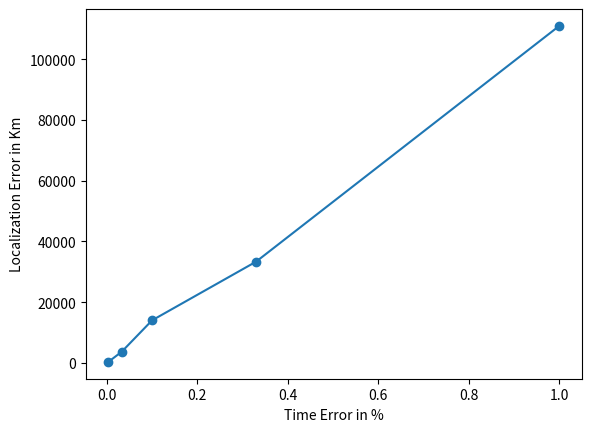

Source code (Python):
# -*- coding: utf-8 -*-
"""CS724-Assignment1-190117.ipynb

Automatically generated by Colaboratory.

Original file is located at
    https://colab.research.google.com/<link-removed>

# CS724 Assignment 1 (190117)

# Question 1

**1) $$ A = \begin{bmatrix}
    1 & 0\\ 
    0 & 1
  \end{bmatrix} $$**

  $$ C(A) = R^2 $$ 

**2) $$ B = \begin{bmatrix}
    1 & 2\\ 
    2 & 4
  \end{bmatrix} $$**

  $$ C(B) = R^1 $$ 

**3) $$ D = \begin{bmatrix}
    1 & 2 & 3\\ 
    0 & 0 & 4
  \end{bmatrix} $$**

  $$ C(D) = R^2 $$

# Question 2

Let the coordinate units be Km;

User Position U: (100, 100, 100)

Let's fix the 5 satellites at the following positions:

S1: (100000, 100000, 100000)

S2: (-200000, 300000, -500000)

S3: (400000, 700000, -1000000)

S4: (1000000, -200000, 1000000)

S5: (10000000, -10000000, -10000000)
"""

import numpy as np
import random
import matplotlib.pyplot as plt

# coordinate units: Km
user = np.array([100, 100, 100])
# speed unit: Km/s
speed = 300000 

s0 = np.array([100000, 100000, 100000])
s1 = np.array([-200000, 300000, -500000])
s2 = np.array([400000, 700000, -1000000])
s3 = np.array([1000000, -200000, 1000000])
s4 = np.array([10000000, -10000000, -10000000])

s = np.array([s0, s1, s2, s3, s4])
s

"""# (a) Time taken for a signal to arrive from each one of these satellites to the user:

"""

# time taken = distance/speed

t0 = np.linalg.norm(s0-user)/speed
t1 = np.linalg.norm(s1-user)/speed
t2 = np.linalg.norm(s2-user)/speed
t3 = np.linalg.norm(s3-user)/speed
t4 = np.linalg.norm(s4-user)/speed

T = np.array([t0, t1, t2, t3, t4])
T
# In seconds

"""# (b) Location of the user using the satellite locations and the times:

For GPS Localization, 

$$ Ax = B $$

$$ \implies \hat{x} = (A^T A)^{-1} A^T B $$

where A and B are calculated as follows:
"""

R = np.multiply(300000, T)
R

#A
A0 = np.array([np.append(2*(s1-s0),2*(R[1]-R[0])), np.append(2*(s2-s1),2*(R[2]-R[1])), np.append(2*(s3-s2),2*(R[3]-R[2])), np.append(2*(s4-s3),2*(R[4]-R[3]))])
A0

#B
B0 = np.array([(R[0]**2 - R[1]**2) - (np.linalg.norm(s0)**2 - np.linalg.norm(s1)**2), (R[1]**2 - R[2]**2) - (np.linalg.norm(s1)**2 - np.linalg.norm(s2)**2), (R[2]**2 - R[3]**2) - (np.linalg.norm(s2)**2 - np.linalg.norm(s3)**2), (R[3]**2 - R[4]**2) - (np.linalg.norm(s3)**2 - np.linalg.norm(s4)**2)])
B0

# x_hat
x = np.matmul(np.matmul(np.linalg.inv(np.matmul(A0.transpose(),A0)),A0.transpose()),B0)
x
# We got U = (100,100,100) as expected

"""# (c) Adding some random errors with the times:

Even for a 1 second time difference, the error in position can be more than 300000 Km. Hence we will start with very less time error.
"""

# Adding 0.0033% error in time
T_random = np.array([t0+random.randrange(-19,19)/1000000, t1+random.randrange(-69,69)/1000000, t2+random.randrange(-143,143)/1000000, t3+random.randrange(-159,159)/1000000, t4+random.randrange(-1924,1924)/1000000])
R = np.multiply(300000, T_random)
A = np.array([np.append(2*(s1-s0),2*(R[1]-R[0])), np.append(2*(s2-s1),2*(R[2]-R[1])), np.append(2*(s3-s2),2*(R[3]-R[2])), np.append(2*(s4-s3),2*(R[4]-R[3]))])
B = np.array([(R[0]**2 - R[1]**2) - (np.linalg.norm(s0)**2 - np.linalg.norm(s1)**2), (R[1]**2 - R[2]**2) - (np.linalg.norm(s1)**2 - np.linalg.norm(s2)**2), (R[2]**2 - R[3]**2) - (np.linalg.norm(s2)**2 - np.linalg.norm(s3)**2), (R[3]**2 - R[4]**2) - (np.linalg.norm(s3)**2 - np.linalg.norm(s4)**2)])
x_hat = np.matmul(np.matmul(np.linalg.inv(np.matmul(A.transpose(),A)),A.transpose()),B)
print("User Position:", x_hat) # first 3 elements are its coordinates
print("Distance from actual position of user:", np.linalg.norm(x_hat - np.array([100,100,100,x_hat[3]])))
# We see 100s of Kms of position error

"""# (d) Increasing Time errors:

Taking time errors 0.0033%, 0.033%, 0.1%, 0.33%, 1% and taking average of User Position and Error in Position to plot a curve for the same:
"""

# Error in Time = 0.0033%
sum = np.array([0,0,0,0])
error1 = 0
for i in range(0,10):
  T_random = np.array([t0+random.randrange(-19,19)/1000000, t1+random.randrange(-69,69)/1000000, t2+random.randrange(-143,143)/1000000, t3+random.randrange(-159,159)/1000000, t4+random.randrange(-1924,1924)/1000000])
  R = np.multiply(300000, T_random)
  A = np.array([np.append(2*(s1-s0),2*(R[1]-R[0])), np.append(2*(s2-s1),2*(R[2]-R[1])), np.append(2*(s3-s2),2*(R[3]-R[2])), np.append(2*(s4-s3),2*(R[4]-R[3]))])
  B = np.array([(R[0]**2 - R[1]**2) - (np.linalg.norm(s0)**2 - np.linalg.norm(s1)**2), (R[1]**2 - R[2]**2) - (np.linalg.norm(s1)**2 - np.linalg.norm(s2)**2), (R[2]**2 - R[3]**2) - (np.linalg.norm(s2)**2 - np.linalg.norm(s3)**2), (R[3]**2 - R[4]**2) - (np.linalg.norm(s3)**2 - np.linalg.norm(s4)**2)])
  x_hat = np.matmul(np.matmul(np.linalg.inv(np.matmul(A.transpose(),A)),A.transpose()),B)
  error_x = np.linalg.norm(x_hat - np.array([100,100,100,x_hat[3]]))
  error1 = error1 + error_x
  sum = sum + x_hat

print("Average User Position:", sum/10) # first 3 elements are its coordinates
print("Average Error in Position:", error1/10)

# Error in Time = 0.033%
sum = np.array([0,0,0,0])
error2 = 0
for i in range(0,10):
  T_random = np.array([t0+random.randrange(-19,19)/100000, t1+random.randrange(-69,69)/100000, t2+random.randrange(-143,143)/100000, t3+random.randrange(-159,159)/100000, t4+random.randrange(-1924,1924)/100000])
  R = np.multiply(300000, T_random)
  A = np.array([np.append(2*(s1-s0),2*(R[1]-R[0])), np.append(2*(s2-s1),2*(R[2]-R[1])), np.append(2*(s3-s2),2*(R[3]-R[2])), np.append(2*(s4-s3),2*(R[4]-R[3]))])
  B = np.array([(R[0]**2 - R[1]**2) - (np.linalg.norm(s0)**2 - np.linalg.norm(s1)**2), (R[1]**2 - R[2]**2) - (np.linalg.norm(s1)**2 - np.linalg.norm(s2)**2), (R[2]**2 - R[3]**2) - (np.linalg.norm(s2)**2 - np.linalg.norm(s3)**2), (R[3]**2 - R[4]**2) - (np.linalg.norm(s3)**2 - np.linalg.norm(s4)**2)])
  x_hat = np.matmul(np.matmul(np.linalg.inv(np.matmul(A.transpose(),A)),A.transpose()),B)
  error_x = np.linalg.norm(x_hat - np.array([100,100,100,x_hat[3]]))
  error2 = error2 + error_x
  sum = sum + x_hat

print("Average User Position:", sum/10) # first 3 elements are its coordinates
print("Average Error in Position:", error2/10)

# Error in Time = 0.1%
sum = np.array([0,0,0,0])
error3 = 0
for i in range(0,10):
  T_random = np.array([t0+random.randrange(-58,58)/100000, t1+random.randrange(-206,206)/100000, t2+random.randrange(-428,428)/100000, t3+random.randrange(-476,476)/100000, t4+random.randrange(-5774,5774)/100000])
  R = np.multiply(300000, T_random)
  A = np.array([np.append(2*(s1-s0),2*(R[1]-R[0])), np.append(2*(s2-s1),2*(R[2]-R[1])), np.append(2*(s3-s2),2*(R[3]-R[2])), np.append(2*(s4-s3),2*(R[4]-R[3]))])
  B = np.array([(R[0]**2 - R[1]**2) - (np.linalg.norm(s0)**2 - np.linalg.norm(s1)**2), (R[1]**2 - R[2]**2) - (np.linalg.norm(s1)**2 - np.linalg.norm(s2)**2), (R[2]**2 - R[3]**2) - (np.linalg.norm(s2)**2 - np.linalg.norm(s3)**2), (R[3]**2 - R[4]**2) - (np.linalg.norm(s3)**2 - np.linalg.norm(s4)**2)])
  x_hat = np.matmul(np.matmul(np.linalg.inv(np.matmul(A.transpose(),A)),A.transpose()),B)
  error_x = np.linalg.norm(x_hat - np.array([100,100,100,x_hat[3]]))
  error3 = error3 + error_x
  sum = sum + x_hat

print("Average User Position:", sum/10) # first 3 elements are its coordinates
print("Average Error in Position:", error3/10)

# Error in Time = 0.33%
sum = np.array([0,0,0,0])
error4 = 0
for i in range(0,10):
  T_random = np.array([t0+random.randrange(-19,19)/10000, t1+random.randrange(-69,69)/10000, t2+random.randrange(-143,143)/10000, t3+random.randrange(-159,159)/10000, t4+random.randrange(-1924,1924)/10000])
  R = np.multiply(300000, T_random)
  A = np.array([np.append(2*(s1-s0),2*(R[1]-R[0])), np.append(2*(s2-s1),2*(R[2]-R[1])), np.append(2*(s3-s2),2*(R[3]-R[2])), np.append(2*(s4-s3),2*(R[4]-R[3]))])
  B = np.array([(R[0]**2 - R[1]**2) - (np.linalg.norm(s0)**2 - np.linalg.norm(s1)**2), (R[1]**2 - R[2]**2) - (np.linalg.norm(s1)**2 - np.linalg.norm(s2)**2), (R[2]**2 - R[3]**2) - (np.linalg.norm(s2)**2 - np.linalg.norm(s3)**2), (R[3]**2 - R[4]**2) - (np.linalg.norm(s3)**2 - np.linalg.norm(s4)**2)])
  x_hat = np.matmul(np.matmul(np.linalg.inv(np.matmul(A.transpose(),A)),A.transpose()),B)
  error_x = np.linalg.norm(x_hat - np.array([100,100,100,x_hat[3]]))
  error4 = error4 + error_x
  sum = sum + x_hat

print("Average User Position:", sum/10) # first 3 elements are its coordinates
print("Average Error in Position:", error4/10)

# Error in Time = 1%
sum = np.array([0,0,0,0])
error5 = 0
for i in range(0,10):
  T_random = np.array([t0+random.randrange(-58,58)/10000, t1+random.randrange(-206,206)/10000, t2+random.randrange(-428,428)/10000, t3+random.randrange(-476,476)/10000, t4+random.randrange(-5774,5774)/10000])
  R = np.multiply(300000, T_random)
  A = np.array([np.append(2*(s1-s0),2*(R[1]-R[0])), np.append(2*(s2-s1),2*(R[2]-R[1])), np.append(2*(s3-s2),2*(R[3]-R[2])), np.append(2*(s4-s3),2*(R[4]-R[3]))])
  B = np.array([(R[0]**2 - R[1]**2) - (np.linalg.norm(s0)**2 - np.linalg.norm(s1)**2), (R[1]**2 - R[2]**2) - (np.linalg.norm(s1)**2 - np.linalg.norm(s2)**2), (R[2]**2 - R[3]**2) - (np.linalg.norm(s2)**2 - np.linalg.norm(s3)**2), (R[3]**2 - R[4]**2) - (np.linalg.norm(s3)**2 - np.linalg.norm(s4)**2)])
  x_hat = np.matmul(np.matmul(np.linalg.inv(np.matmul(A.transpose(),A)),A.transpose()),B)
  error_x = np.linalg.norm(x_hat - np.array([100,100,100,x_hat[3]]))
  error5 = error5 + error_x
  sum = sum + x_hat

print("Average User Position:", sum/10) # first 3 elements are its coordinates
print("Average Error in Position:", error5/10)

"""Graph: **Amount of timing errors** vs **Localization error**:"""

time_error = [0.0033,0.033,0.1,0.33,1]
localization_error = [error1/10, error2/10, error3/10, error4/10, error5/10]

plt.xlabel('Time Error in %')
plt.ylabel('Localization Error in Km')
plt.scatter(time_error, localization_error), plt.plot(time_error,localization_error)